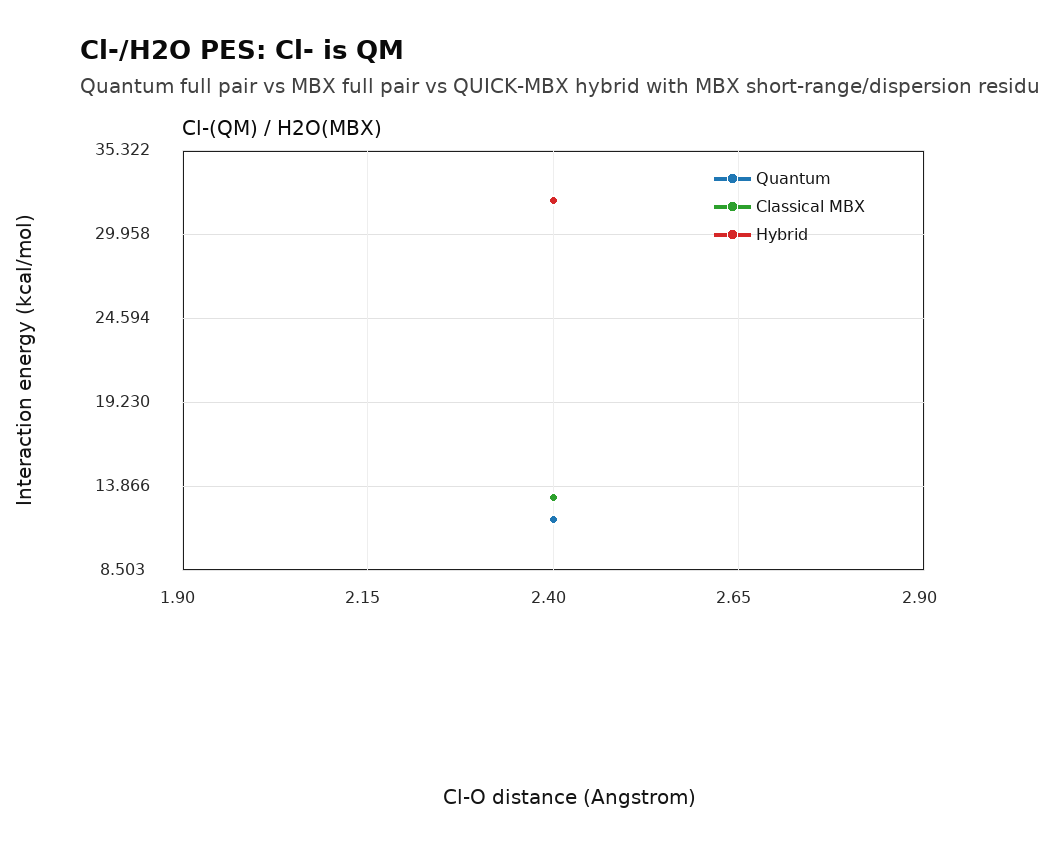

Source data for this figure (header and first rows):
case, distance_ang, pbe0_d3_kcal, mbx_model_kcal, hybrid_ab_raw_kcal, mbx_sr_disp_cross_kcal, hybrid_ab_corrected_kcal, qm_dimer_au, qm_a_iso_au, qm_b_iso_au, hybrid_ab_au, mbx_total_kcal
cl_h2o_cl_qm, 2.4, 11.75, 13.16, -18.51, 50.59, 32.07, -536.5, -460.1, -76.38, -460.2, 13.59
